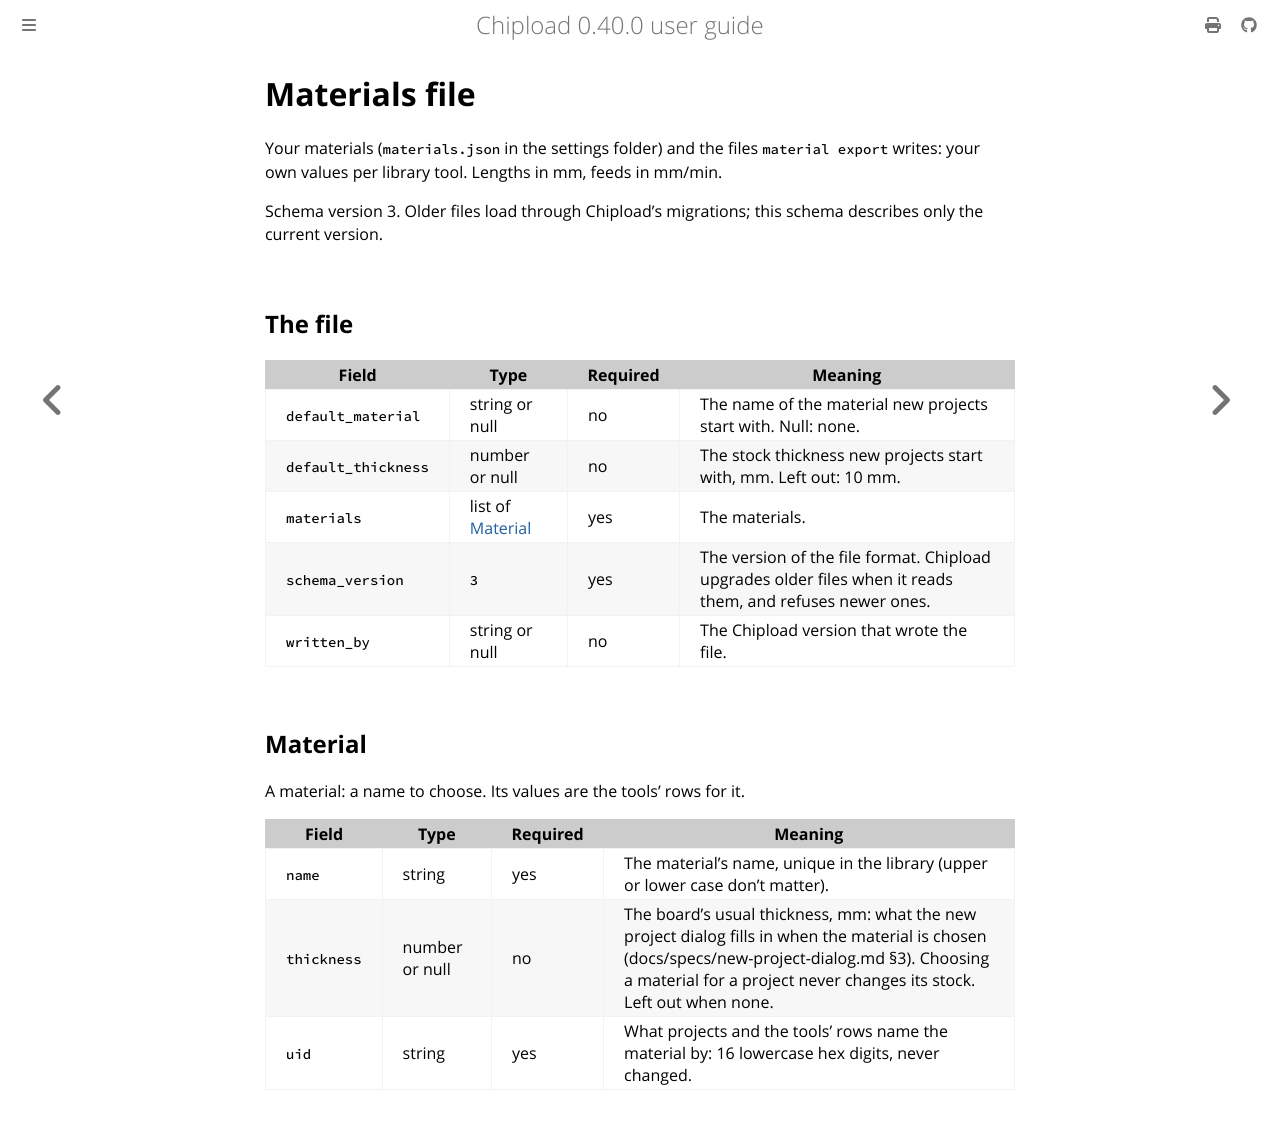

repository: chipload/chipload · page: reference/materials-file.html · generator: mdbook

# Materials file

<!-- Generated by `chipload reference`; do not edit. Regenerate with CHIPLOAD_UPDATE_GOLDEN=1 cargo test -p chipload-cli --test guide. -->

Your materials (`materials.json` in the settings folder) and the files `material export` writes: your own values per library tool. Lengths in mm, feeds in mm/min.

Schema version 3. Older files load through Chipload's migrations; this schema describes only the current version.

## The file

| Field | Type | Required | Meaning |
|---|---|---|---|
| `default_material` | string or null | no | The name of the material new projects start with. Null: none. |
| `default_thickness` | number or null | no | The stock thickness new projects start with, mm. Left out: 10 mm. |
| `materials` | list of [Material](#material) | yes | The materials. |
| `schema_version` | `3` | yes | The version of the file format. Chipload upgrades older files when it reads them, and refuses newer ones. |
| `written_by` | string or null | no | The Chipload version that wrote the file. |

## Material

A material: a name to choose. Its values are the tools' rows for it.

| Field | Type | Required | Meaning |
|---|---|---|---|
| `name` | string | yes | The material's name, unique in the library (upper or lower case don't matter). |
| `thickness` | number or null | no | The board's usual thickness, mm: what the new project dialog fills in when the material is chosen (docs/specs/new-project-dialog.md §3). Choosing a material for a project never changes its stock. Left out when none. |
| `uid` | string | yes | What projects and the tools' rows name the material by: 16 lowercase hex digits, never changed. |
